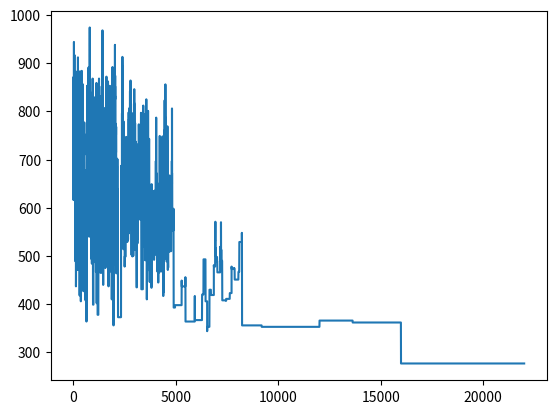
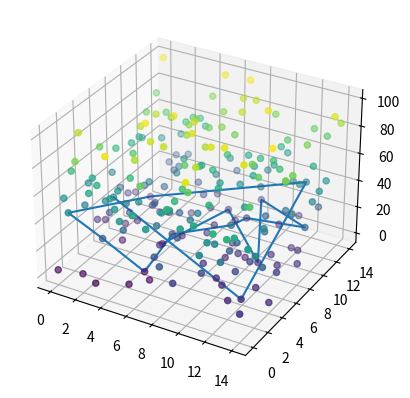

These figures' Python source, in order:
import numpy as np
import matplotlib.pyplot as plt

n = 15
t = 100
rate = 0.9
a = np.random.randint(100, size=(n, n))


def distance(cities):
    distance = 0
    for i in range(n - 1):
        distance = distance + a[cities[i], cities[i + 1]]
    distance = distance + a[cities[n - 1], 0]
    return distance


city = np.arange(0, n)
ccity = city.copy()


def rando(x):
    index3 = np.random.randint(x)
    index4 = np.random.randint(x)
    while index3 == index4:
        index3 = np.random.randint(x)
        index4 = np.random.randint(x)
    return index3, index4


shodis = distance(ccity)
result = np.array([shodis])
while t > 1:
    i = 0
    while i < 500:
        index1, index2 = rando(n)
        ccity[index1], ccity[index2] = ccity[index2], ccity[index1]

        if distance(ccity) < distance(city):
            city = ccity.copy()
        elif distance(ccity) > distance(city):
            if np.random.random() < np.exp((distance(city) - distance(ccity)) / t):
                city = ccity.copy()
        shodis = distance(city)
        result = np.append(result, shodis)
        i += 1
    t = t * rate
print("distance array", a, shodis)
print("shortest distance", shodis)
print("shortest path", city)

###envolve of the whole distance
plt.subplot(1, 1, 1)
x = np.arange(0, len(result), 1)
plt.plot(x, result)

##### draw the figure of the path
city = list(city)
city_x = city.copy()
city_y = city.copy()
city_y.append(city[0])
city_y.pop(0)
fig = plt.figure()
ax = fig.add_subplot(111, projection="3d")
x = np.arange(0, n, 1)
y = np.arange(0, n, 1)
x, y = np.meshgrid(x, y)
z = a[x, y]
ax.scatter(x, y, z, c=np.linalg.norm([x, y, z], axis=0))
ax.plot(city_x, city_y, a[city_x, city_y])
plt.show()
